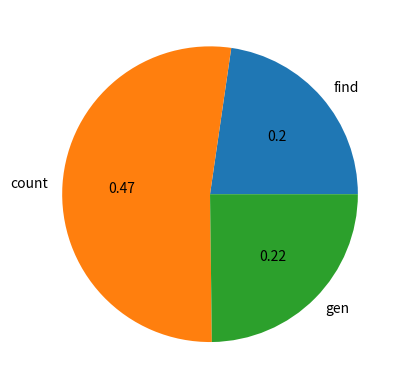

Recreate this plot in Python.
data_to_plot = {

    "find pattern": 0.91,
    "find most unique": 0.83,
    "find most unique c" : 0.53, 
    "find start a": 0.89,
    "find finish a": 0.82,

    "count_words": 0.42, 
    "count_vowel": 0.55,
    "count lower case": 0.48, 
    "count unique": 0.57,
    "count specific a": 0.52,
    "count letters": 0.63,

    "gen change_last": 0.9,
    "gen first upper":0.9,
    "gen first letter and second": 0.6, 
    "gen first two" : 0.3,
    "gen a end": 0.95, 
    "gen remove all as": 0.95,
    "gen with first": 0.84  



}

data = [[] for _ in range(3)]
labels = [[] for _ in range(3)]
for d in data_to_plot.keys():
    if d.startswith("find"):
        data[0].append(data_to_plot[d])
        labels[0].append(d)
    elif d.startswith("count"):
        data[1].append(data_to_plot[d])
        labels[1].append(d)
    else:
        data[2].append(data_to_plot[d])
        labels[2].append(d)
import matplotlib.pyplot as plt
import numpy
sizes = numpy.array([1 - sum(k)/len(k) for k in data])
i = -1
def absolute_value(val):
    global i
    a  = numpy.round(val/100.*sizes.sum(), 0)
    i += 1
    return sizes[i].round(2)
fig, ax = plt.subplots()
ax.pie(sizes, labels=["find", "count", "gen"], autopct=absolute_value) 

plt.show()

